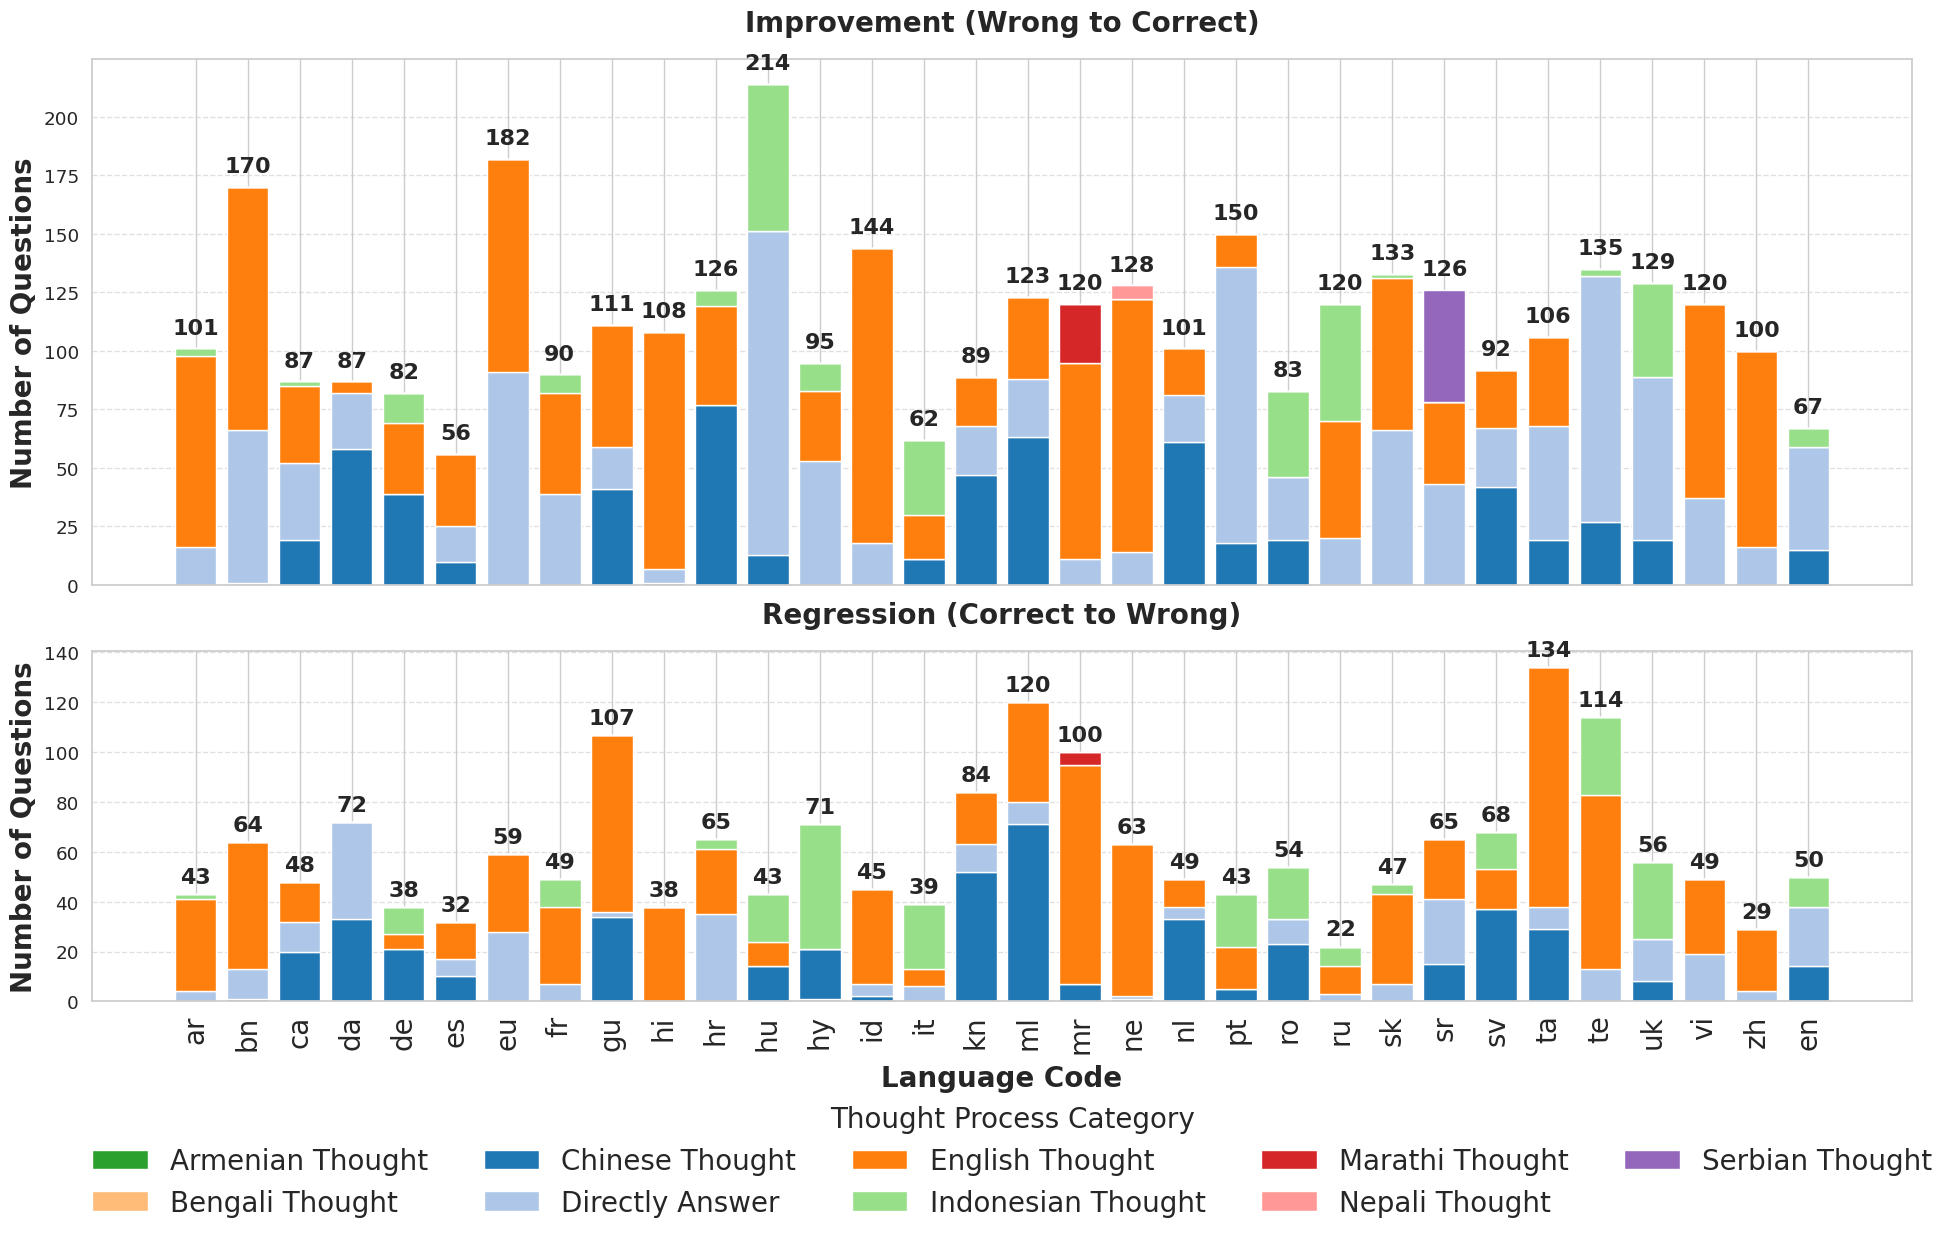

Recreate this plot in Python.

import pandas as pd
import matplotlib.pyplot as plt
import numpy as np
import seaborn as sns
import re
import matplotlib.gridspec as gridspec
# --------------------------------------------------------------------------
# 1. Data Parsing (No changes here)
# --------------------------------------------------------------------------
def parse_line(line):
    """Parses a single line of text data into a structured dictionary."""
    if not line:
        return {'total': 0, 'breakdown': {}}
    
    parts = line.split(" ", 1)
    total = int(parts[0])
    breakdown_str = parts[1]
    
    breakdown = {}
    matches = re.findall(r'([A-Za-z]+):\s*([\d\.]+)%', breakdown_str)
    for match in matches:
        category, percent = match
        breakdown[category.capitalize()] = float(percent)
    
    current_total_percent = sum(breakdown.values())
    if current_total_percent > 0:
        factor = 100.0 / current_total_percent
        for cat in breakdown:
            breakdown[cat] *= factor
            
    return {'total': total, 'breakdown': breakdown}

w_to_c_raw = [
    "101 English: 81.19% directly: 15.84% Indonesian: 2.97%", "170 directly: 38.24% English: 61.18% Bengali: 0.59%",
    "87 Chinese: 21.84% English: 37.93% directly: 37.93% Indonesian: 2.30%", "87 Chinese: 66.67% English: 5.75% directly: 27.58%", "82 English: 36.59% Chinese: 47.56% Indonesian: 15.85%",
    "56 English: 55.36% Chinese: 17.86% directly: 26.78%", "182 English: 50.00% directly: 50.00%",
    "90 English: 47.78% Indonesian: 8.89% directly: 43.33%", "111 Chinese: 36.94% English: 46.85% directly: 16.21%",
    "108 English: 93.52% directly: 5.56% Chinese: 0.92%", "126 English: 33.33% Indonesian: 5.56% Chinese: 61.11%",
    "214 Chinese: 6.07% directly: 64.49% Indonesian: 29.44%", "95 Indonesian: 12.63% directly: 55.79% English: 31.58%",
    "144 English: 87.50% directly: 12.50%", "62 Indonesian: 51.61% English: 30.65% Chinese: 17.74%",
    "89 English: 23.60% Chinese: 52.81% directly: 23.59%", "123 Chinese: 51.22% English: 28.46% directly: 20.32%",
    "120 Marathi: 20.83% English: 70.00% directly: 9.17%", "128 directly: 10.94% English: 84.38% Nepali: 4.68%",
    "101 English: 19.80% Chinese: 60.40% directly: 19.80%", "150 directly: 78.67% English: 9.33% Chinese: 12.00%",
    "83 directly: 32.53% Indonesian: 44.58% Chinese: 22.89%", "120 directly: 16.67% Indonesian: 41.67% English: 41.66%",
    "133 directly: 49.62% English: 48.87% Indonesian: 1.51%", "126 directly: 34.13% English: 27.78% Serbian: 38.09%",
    "92 English: 27.17% directly: 27.17% Chinese: 45.66%", "106 directly: 46.23% English: 35.85% Chinese: 17.92%",
    "135 Chinese: 20.00% Indonesian: 2.22% directly: 77.78%", "129 Indonesian: 31.01% Chinese: 14.73% directly: 54.26%",
    "120 English: 69.17% directly: 30.83%", "100 English: 84.00% directly: 16.00%",
    "67 Chinese: 22.39% directly: 65.67% Indonesian: 11.94%",
]

c_to_w_raw = [
    "43 English: 86.05% directly: 9.30% Indonesian: 4.65%", "64 English: 79.69% directly: 18.75% Chinese: 1.56%",
    "48 Chinese: 41.67% directly: 25.00% English: 33.33%", 
    "72 Chinese: 45.83% directly: 54.17%", "38 Chinese: 55.26% English: 15.79% Indonesian: 28.95%",
    "32 English: 46.88% directly: 21.88% Chinese: 31.24%", "59 English: 52.54% directly: 47.46%",
    "49 Indonesian: 22.45% directly: 14.29% English: 63.26%", "107 directly: 1.87% English: 66.36% Chinese: 31.77%",
    "38 English: 100.00%", "65 Indonesian: 6.15% English: 40.00% directly: 53.85%",
    "43 Indonesian: 44.19% Chinese: 32.56% English: 23.25%", "71 Chinese: 28.17% Armenian: 1.41% Indonesian: 70.42%",
    "45 English: 84.44% Chinese: 4.44% directly: 11.12%", "39 directly: 15.38% English: 17.95% Indonesian: 66.67%",
    "84 Chinese: 61.90% English: 25.00% directly: 13.10%", "120 Chinese: 59.17% English: 33.33% directly: 7.50%",
    "100 English: 88.00% Chinese: 7.00% Marathi: 5.00%", "63 English: 96.83% Chinese: 1.59% directly: 1.58%",
    "49 Chinese: 67.35% directly: 10.20% English: 22.45%", "43 Chinese: 11.63% English: 39.53% Indonesian: 48.84%",
    "54 directly: 18.52% Indonesian: 38.89% Chinese: 42.59%", "22 English: 50.00% Indonesian: 36.36% directly: 13.64%",
    "47 English: 76.60% directly: 14.89% Indonesian: 8.51%", "65 English: 36.92% Chinese: 23.08% directly: 40.00%",
    "68 English: 23.53% Indonesian: 22.06% Chinese: 54.41%", "134 English: 71.64% directly: 6.72% Chinese: 21.64%",
    "114 directly: 11.40% English: 61.40% Indonesian: 27.20%", "56 directly: 30.36% Chinese: 14.29% Indonesian: 55.35%",
    "49 English: 61.22% directly: 38.78%", "29 English: 86.21% directly: 13.79%",
    "50 Chinese: 28.00% directly: 48.00% Indonesian: 24.00%",
]



language_order = ['ar', 'bn', 'ca', 'da', 'de', 'es', 'eu', 'fr', 'gu', 'hi', 'hr',
                  'hu', 'hy', 'id', 'it', 'kn', 'ml', 'mr', 'ne', 'nl', 'pt', 'ro',
                  'ru', 'sk', 'sr', 'sv', 'ta', 'te', 'uk', 'vi', 'zh', "en"]

w_to_c_parsed = [parse_line(line) for line in w_to_c_raw]; w_to_c_parsed.append({'total': 0, 'breakdown': {}})
c_to_w_parsed = [parse_line(line) for line in c_to_w_raw]
mtruth_data = {'From Wrong to Right': dict(zip(language_order, w_to_c_parsed)), 'From Correct to Wrong': dict(zip(language_order, c_to_w_parsed))}
all_cats_raw = set(); [all_cats_raw.add(cat) for d, l in mtruth_data.items() for v in l.values() for cat in v['breakdown'].keys()]
categories = sorted([f'{cat} Thought' if cat != 'Directly' else 'Directly Answer' for cat in all_cats_raw])
records = []; [records.append({'Language': l, 'Direction': d, 'Category': f"{c} Thought" if c != 'Directly' else 'Directly Answer', 'Count': v['total'] * (p/100.0)}) for d, ld in mtruth_data.items() for l,v in ld.items() if v['total'] > 0 for c, p in v['breakdown'].items()]
df = pd.DataFrame(records)

# --------------------------------------------------------------------------
# 3. Plotting
# --------------------------------------------------------------------------
directions = ['From Wrong to Right', 'From Correct to Wrong']
direction_labels = {'From Wrong to Right': 'Improvement (Wrong to Correct)', 'From Correct to Wrong': 'Regression (Correct to Wrong)'}
sns.set_theme(style="whitegrid", font_scale=1.2)
palette = sns.color_palette("tab20", len(categories))
# category_colors = dict(zip(categories, palette))
categories=['Armenian Thought', 'Bengali Thought', 'Chinese Thought', 'Directly Answer', 'English Thought', 'Indonesian Thought', 'Marathi Thought', 'Nepali Thought', 'Serbian Thought']
palette = [(0.17254901960784313, 0.6274509803921569, 0.17254901960784313), (1.0, 0.7333333333333333, 0.47058823529411764), (0.12156862745098039, 0.4666666666666667, 0.7058823529411765), (0.6823529411764706, 0.7803921568627451, 0.9098039215686274), (1.0, 0.4980392156862745, 0.054901960784313725), (0.596078431372549, 0.8745098039215686, 0.5411764705882353), (0.8392156862745098, 0.15294117647058825, 0.1568627450980392), (1.0, 0.596078431372549, 0.5882352941176471), (0.5803921568627451, 0.403921568627451, 0.7411764705882353)]
# print(categories)
# print(palette)

category_colors = dict(zip(categories, palette))
fig = plt.figure(figsize=(20, 13))

# 使用 GridSpec 进行布局
# hspace: 进一步减小，让子图更近
gs = gridspec.GridSpec(2, 1, height_ratios=[3, 2], hspace=0.15) 
ax1 = fig.add_subplot(gs[0])
ax2 = fig.add_subplot(gs[1])
axes = [ax1, ax2]

for row_idx, direction in enumerate(directions):
    ax = axes[row_idx]
    plot_df = df[df['Direction'] == direction]
    pivot = plot_df.pivot_table(index='Language', columns='Category', values='Count', fill_value=0, aggfunc='sum').reindex(index=language_order, columns=categories, fill_value=0)

    bottom = np.zeros(len(language_order))
    for cat in categories:
        if cat in pivot.columns:
            ax.bar(language_order, pivot[cat], bottom=bottom, color=category_colors[cat], label=cat)
            bottom += pivot[cat].values

    # 独立计算和设置 Y 轴范围
    if not plot_df.empty:
        max_y_for_this_plot = plot_df.groupby('Language')['Count'].sum().max()
        ax.set_ylim(0, max_y_for_this_plot * 1.05) # 稍微增加顶部空间给数字标签
    else:
        ax.set_ylim(0, 10)

    text_padding = ax.get_ylim()[1] * 0.02
    for idx, lang in enumerate(language_order):
        total = pivot.loc[lang].sum()
        if total > 0:
            ax.text(idx, total + text_padding, f'{total:.0f}', ha='center', va='bottom', fontsize=16, fontweight='bold')

    ax.set_title(f'{direction_labels[direction]}', fontsize=20, fontweight='bold', pad=20)
    ax.set_ylabel('Number of Questions', fontsize=20, fontweight='bold')
    ax.grid(axis='y', linestyle='--', alpha=0.6)
    ax.axhline(0, color='gray', linewidth=0.8)
    
    # 移除第一个子图的x轴标签，使它们不重叠
    if row_idx == 0:
        ax.tick_params(axis='x', which='both', bottom=False, top=False, labelbottom=False)
    else:
        ax.tick_params(axis='x', labelsize=20, rotation=90)
        ax.set_xlabel('Language Code', fontsize=20, fontweight='bold', labelpad=8)

# --- KEY CHANGE: 使用 fig.subplots_adjust() 手动控制布局 ---
# bottom: 将子图区域的底部边界向上移动到整个画布高度的 20% 处，为 X轴标签和图例留出空间。
# top: 稍微向下移动顶部边界，给标题留出空间。
# hspace: 也可以在这里设置，覆盖 GridSpec 的设置
fig.subplots_adjust(left=0.07, right=0.98, top=0.95, bottom=0.225, hspace=0.3)

# 设置图例
handles, labels = axes[0].get_legend_handles_labels()
unique_labels = dict(zip(labels, handles))
fig.legend(
    unique_labels.values(), unique_labels.keys(),
    loc='lower center',
    bbox_to_anchor=(0.53, 0.04), # 微调图例在画布上的位置
    ncol=5,
    fontsize=20,
    title='Thought Process Category',
    title_fontsize=20,
    frameon=False
)
# --- MODIFICATION END ---

plt.savefig("mtruth_llama_changes_shorter3.pdf", format='pdf', bbox_inches='tight')



